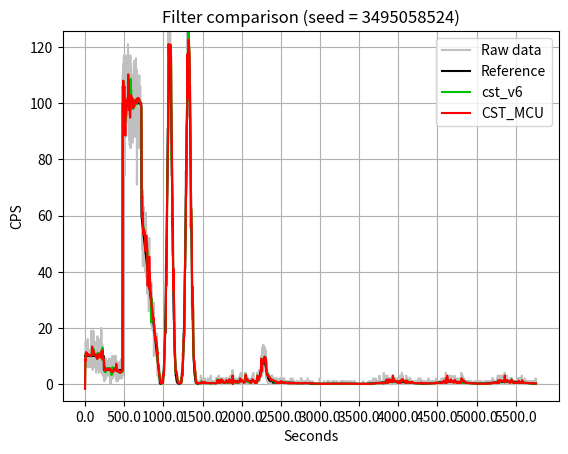

Python code for this plot:
import math, random, sys
import numpy as np
import matplotlib.pyplot as plt

# Centered significance test
# DOI: 10.1109/tns.2016.2601785
def cst(array):
    max_window_size = 64

    output = []
    event_buf = np.zeros(max_window_size, dtype=int)
    buf_head = 0
    lambda_cur = 0
    lambda_prev = 0
    sigma_cur = 0
    sigma_prev = 0

    l_t = int(max_window_size / 2)
    t_a = 1.0

    for idx, sample in enumerate(array):
        L = 0
        event_buf[buf_head] = sample
        buf_idx = buf_head
        event_sum = sample

        for i in range(1, l_t):
            buf_idx -= 1
            if buf_idx < 0:
                buf_idx = max_window_size - 1

            event_sum += event_buf[buf_idx]
            lambda_cur = event_sum / (i+1)
            sigma_cur = lambda_cur / (i+1)

            if ((lambda_cur - lambda_prev)**2) > (t_a**2 * (sigma_cur + sigma_prev)):
                L += 1

        l_t = l_t - L + 1
        lambda_prev = lambda_cur
        sigma_prev = sigma_cur
        buf_head += 1
        if buf_head >= max_window_size:
            buf_head = 0

        output.append(lambda_cur)

    return output

def cst_mcu(array):
    t_a = 0x0100 # for n in $(seq 0 4095); do printf "0x%04X " $n; echo "sqrt($n/256)" | bc -l; done
    size_max = 64 # keep this value at 64 or lower

    beta = 2

    event_buf = np.zeros(size_max, dtype=int)
    event_idx = 0 # starting value doesn't matter, safe to skip initialization
    output = []

    event_sum_curr = 0 # min: 0, max: 8191
    size_curr = size_max // 2
    for event_sum_next in array:
        event_sum_next += beta
        size_next = size_curr + 1
        event_buf[event_idx % size_max] = event_sum_next
        esn = event_sum_next - event_sum_curr
        esp = event_sum_next + event_sum_curr
        for n in range(event_idx - 1, event_idx - size_curr, -1):
            event_sum_next = event_buf[n % size_max]
            esn += event_sum_next - event_sum_curr # min: -8191*64, max: 8191*64
            esp += event_sum_next + event_sum_curr # min: 0, max: (8191+8191)*64
            size_next -= esn**2 > ((t_a * esp) >> 8)
        output += [event_sum_curr + esn / size_curr - beta]
        event_sum_curr += esn // size_curr
        size_curr = min(size_next, size_max)
        event_idx += 1

    return output

'''
Each window ends at the current second, so a short window's samples
are a subset of a long one's. For Poisson counts their tests then
correlate as sqrt(j/k) -- just the ratio, not the lengths. So 2 vs 4, 
32 vs 64 etc are redundant. 40 and 41 correlate 0.988.
We can space the window sizes by ratio: log2(64/2) = 5, plus another
one at low end for precision, thus 6 tests is enough instead of 63:
2, 3, 4, 8, 16, 32
'''

M     = 64                  # max window, power of 2
BETA  = 2                   # virtual counts, keeps thresholds off zero
MAXIN = 8191                # 13-bit counter
 
grid = [2, 3, 4, 8, 16, 32]
sqk  = [362, 443, 512, 724, 1024, 1448]    # round(256*sqrt(k)) per grid point
 
tsmall = [0] * 256          # exact threshold for m < 256
isqrt8_lo = [0] * 128       # isqrt8 answers for lam < 128, where a Newton seed is worst
isqrt8_seed = [0] * 126     # Newton seeds for lam >= 128, indexed by lam >> 6
 
pfx = [0] * M               # prefix-sum ring
pn = 0
idx = 0
lam = 0                     # level estimate (+BETA)
size = 0                    # current window
lam_ref = 0                 # level at last threshold rebuild
thr = [0] * 6
 
 
def cst_init():
    global pn, idx, lam, size, lam_ref
 
    # tsmall[m]: smallest T with T*(T-1) > 2m
    t = 2
    p = 2
    for m in range(256):
        while p <= 2 * m:
            p += 2 * t                  # (T+1)*T = T*(T-1) + 2T
            t += 1
        tsmall[m] = t
 
    r = 0
    s = 1
    for l in range(128):                
        while s <= 8 * l:
            r += 1
            s += 2 * r + 1              # (r+1)^2 -> (r+2)^2
        isqrt8_lo[l] = r
    for i in range(126):                # midpoint of each 64-level block
        while s <= 8 * (64 * (i + 2) + 32):
            r += 1
            s += 2 * r + 1
        isqrt8_seed[i] = r
 
    for i in range(M):
        pfx[i] = 0
    pn = 0
    idx = 0
    lam = 0
    size = M // 2
    lam_ref = 0
    for j in range(6):
        thr[j] = tsmall[0]
 
 
def isqrt8(lam):
    if lam < 128:
        return isqrt8_lo[lam]
    if lam >= 8192:
        return 255                      
    v = 8 * lam                         # 8*8191 (max cps) fits 16 bits
    r = isqrt8_seed[(lam >> 6) - 2]     # ~6 good bits
    r = (r + v // r) >> 1               # one Newton step -> ~12 bits
    if r * r > v:                       # at most one correction
        r -= 1
    return r
 
 
def cst_refresh():
    # rebuild grid thresholds; only when lam moved > 1/16
    global lam_ref
    lam_ref = lam
    g = isqrt8(lam) # sqrt(8*lam)
    for j in range(6):
        m = grid[j] * lam
        if m < 256:
            thr[j] = tsmall[m]
        else:
            # T ~ (1+sqrt(1+8m))/2, sqrt(8m) = sqrt(8*lam)*sqrt(k)
            # k is independent of cps, so the lookup table can be used: sqk[j] = 256*sqrt(k)
            thr[j] = (((g * sqk[j]) >> 8) + 3) >> 1
 
 
def cst_step(counts):
    global pn, idx, lam, size
 
    x = counts
    if x > MAXIN:
        x = MAXIN
    pn += x + BETA
 
    # window sum in O(1): two prefix sums
    sfull = pn - pfx[(idx - size) & (M - 1)]
    m = size * lam
    esn = sfull - m
 
    # grid tests; each point stands for the lengths since the previous
    cnt = 0
    prev = 1
    for j in range(6):
        k = grid[j]
        if k >= size:
            break
        dev = (pn - pfx[(idx - k) & (M - 1)]) - k * lam
        if dev >= thr[j] or dev <= -(thr[j] - 1):
            cnt += k - prev
        prev = k
 
    # longest window: exact test, esn^2 > esn + 2m with squares cancelled
    if esn * (esn - 1) > 2 * m:
        cnt += size - prev
 
    den = size
    size = size + 1 - cnt               # shrink by hits, grow by 1
    if size > M:
        size = M
 
    rem = esn
    if esn < 0 or esn >= den:           # else mean moved < 1 count: skip
        lam = sfull // den
        rem = sfull - lam * den
        d = lam - lam_ref
        if d < 0:
            d = -d
        if d > (lam_ref >> 4) + 1:
            cst_refresh()
 
    pfx[idx] = pn                       # deferred: k=64 read this slot above
    idx = (idx + 1) & (M - 1)
 
    if lam < BETA:
        return 0.0
    return (lam - BETA) + rem / den
    
def cst_v6(samples):
    cst_init()
    return [cst_step(s) for s in samples]

def dump(array):
    for i, n in enumerate(array):
        print('%04X%c' % (n, ' ' if (i + 1) % 8 else '\n'), end = '')

def refresh():
    seed = int(np.random.rand() * (2**32 - 1))
    #seed = 1628747943
    np.random.seed(seed)
    print(seed)
    plt.title('Filter comparison (seed = %d)' % (seed))

    # Generate synthetic radiation pulse data
    # DOI: 10.1109/LASCAS.2016.7451002
    trials = 10000 # Bernoulli trials per element (1 second)
    src_array = np.zeros(len(ref_array), dtype=int)
    norm_array = ref_array / trials
    for j in range(trials):
        src_array += np.random.random(len(ref_array)) < norm_array

    #dump(src_array)
    #print('---')
    #dump(np.int32(cst_mcu(src_array)))

    if 'a' in plots: plots['a'][0].set_ydata(src_array)
    if 'b' in plots: plots['b'][0].set_ydata(cst_v6(src_array))
    if 'c' in plots: plots['c'][0].set_ydata(cst(src_array))
    if 'd' in plots: plots['d'][0].set_ydata(cst_mcu(src_array))

    fig.canvas.draw()
    fig.canvas.flush_events()

def on_press(event):
    if event.key == ' ':
        refresh()

# Define the reference functions
ref_array = np.concatenate((
    np.full(120, 10),
    np.full(120, 5),
    np.full(120, 100),
    np.fromfunction(lambda i: 60 - 0.5 * i, (120,)),
    np.fromfunction(lambda i: 300/(np.sqrt(2 * np.pi)) * np.exp(-((i - 60)/15)**2 / 2), (120,)),
    np.fromfunction(lambda i: 300/(np.sqrt(2 * np.pi)) * np.exp(-((i - 60)/15)**2 / 2), (120,)),
    np.full(120, 0.33),
    np.full(120, 0.66),
    np.full(120, 0.99),
    np.fromfunction(lambda i: 20/(np.sqrt(2 * np.pi)) * np.exp(-((i - 60)/15)**2 / 2) + 0.99, (120,)),
    np.full(120, 0.5),
    np.full(120, 0.3),
    np.full(360, 0.1),
    np.fromfunction(lambda i: 2/(np.sqrt(2 * np.pi)) * np.exp(-((i - 180)/75)**2 / 2) + 0.1, (360,)),
    np.fromfunction(lambda i: 2/(np.sqrt(2 * np.pi)) * np.exp(-((i - 180)/75)**2 / 2) + 0.1, (360,)),
    np.fromfunction(lambda i: 2/(np.sqrt(2 * np.pi)) * np.exp(-((i - 180)/75)**2 / 2) + 0.1, (360,)),
))

#ref_array += 8000

# Plot data
fig, ax = plt.subplots()
fig.canvas.mpl_connect('key_press_event', on_press)
plots = {
    'a': ax.plot(ref_array, linestyle='-', color='#C0C0C0', label = 'Raw data'),
    '.': ax.plot(ref_array, linestyle='-', color='#000000', label = 'Reference'),
    'b': ax.plot(ref_array, linestyle='-', color='#00C000', label = 'cst_v6'),
    #'c': ax.plot(ref_array, linestyle='-', color='#FF8000', label = 'CST'),
    'd': ax.plot(ref_array, linestyle='-', color='#FF0000', label = 'CST_MCU'),
}

mul = 2
xt = plt.gca().get_xticks()
xt = np.arange(0, len(ref_array), (xt[1] - xt[0] if len(xt) > 1 else 200) / mul)
plt.xticks(xt, xt * mul)

refresh()

plt.xlabel('Seconds')
plt.ylabel('CPS')
plt.grid(True)
plt.legend()
plt.show()
